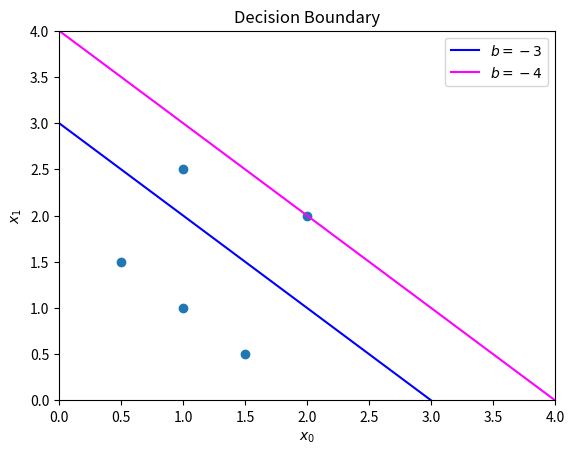

The script that saved this image:
import numpy as np
import matplotlib.pyplot as plt

def Cost(x,y,w,b):
    m = x.shape[0]
    cost = 0.0
    for i in range(m):
        z_i = np.dot(x[i],w) + b
        f_wb_i = 1/(1+np.exp(-(z_i)))
        cost +=  -y[i]*np.log(f_wb_i) - (1-y[i])*np.log(1-f_wb_i)
    cost = cost / m
    return cost

x = np.array([[0.5,1.5],[1,1],[1.5,.5],[2,2],[1,2.5]])
y = np.array([0,0,0,1,1,1])
w,b = np.array([1,1]),-3

cost = Cost(x,y,w,b)

x0 = np.arange(0,6)
x1 = 3 - x0
x1_other = 4 - x0

plt.plot(x0,x1,c='blue',label='$b=-3$')
plt.plot(x0,x1_other,c='magenta',label='$b=-4$')
plt.axis([0,4,0,4])
plt.scatter(x[:,0],x[:,1])
plt.xlabel('$x_0$')
plt.ylabel('$x_1$')
plt.legend()
plt.title('Decision Boundary')
plt.show()